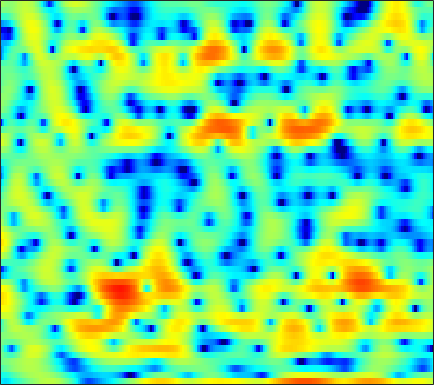

Source data for this figure (header and first rows):
-5.2694, -5.8835, -6.1659, -5.854, -5.4127, -4.6956, -3.9962, -3.4725, -2.8035, -2.1693, -1.5954, -1.1761, -0.69075, -0.1969, 0.17575, 0.63013, 1.0469, 1.3529, 1.7186, 1.986, 2.1486, 2.236, 2.3038, 2.2703
-4.212, -4.14, -3.85, -3.388, -2.965, -2.356, -1.726, -1.266, -0.6832, -0.1535, 0.3155, 0.6302, 0.994, 1.295, 1.48, 1.673, 1.797, 1.845, 1.853, 1.79, 1.657, 1.515, 1.255, 0.9169
-2.194, -1.739, -1.184, -0.6766, -0.3216, 0.1101, 0.503, 0.771, 1.095, 1.37, 1.597, 1.729, 1.856, 1.922, 1.929, 1.873, 1.749, 1.609, 1.344, 1.001, 0.5689, 0.185, -0.4121, -1.112
-0.8325, -0.5967, -0.3036, -0.02315, 0.187, 0.4727, 0.7591, 0.9775, 1.261, 1.528, 1.762, 1.905, 2.037, 2.102, 2.088, 1.984, 1.781, 1.559, 1.167, 0.6558, 0.03579, -0.5047, -1.315, -2.228
-0.2625, -0.8049, -1.556, -2.22, -2.506, -2.49, -1.96, -1.318, -0.3216, 0.6703, 1.551, 2.105, 2.689, 3.091, 3.27, 3.335, 3.214, 3.004, 2.544, 1.876, 0.983, 0.164, -1.167, -2.804
-0.8121, -2.075, -4.298, -7.331, -10.12, -11.66, -8.344, -5.619, -2.772, -0.688, 0.8459, 1.723, 2.607, 3.199, 3.483, 3.672, 3.653, 3.51, 3.151, 2.609, 1.886, 1.227, 0.1816, -1.04
-0.2897, -0.579, -0.9575, -1.244, -1.352, -1.312, -1.054, -0.746, -0.2346, 0.3192, 0.8343, 1.165, 1.519, 1.744, 1.825, 1.814, 1.67, 1.487, 1.138, 0.6885, 0.1781, -0.2281, -0.7645, -1.252
-0.03179, 0.09366, 0.2975, 0.518, 0.6891, 0.9177, 1.145, 1.296, 1.472, 1.614, 1.712, 1.757, 1.756, 1.681, 1.568, 1.347, 1.013, 0.6708, 0.09169, -0.6319, -1.54, -2.315, -3.448, -4.522
-2.295, -1.252, -0.02067, 0.9536, 1.496, 1.984, 2.241, 2.312, 2.263, 2.083, 1.825, 1.619, 1.369, 1.179, 1.074, 0.9534, 0.7882, 0.6043, 0.2161, -0.4336, -1.44, -2.487, -4.463, -7.422
-3.371, -1.494, 0.2979, 1.435, 1.929, 2.177, 1.992, 1.58, 0.6633, -0.6657, -2.41, -3.859, -5.495, -5.841, -5.112, -3.644, -2.276, -1.481, -0.7503, -0.3133, -0.1301, -0.1198, -0.2365, -0.3572
2.765, 2.906, 3.049, 3.039, 2.898, 2.485, 1.751, 0.9532, -0.466, -2.367, -4.844, -7.105, -9.969, -10.46, -8.928, -6.639, -4.823, -3.729, -2.653, -1.873, -1.264, -0.902, -0.511, -0.1547
5.032, 4.868, 4.579, 4.179, 3.784, 3.145, 2.357, 1.67, 0.6265, -0.5005, -1.668, -2.512, -3.509, -4.271, -4.69, -5.064, -5.269, -5.342, -5.25, -4.978, -4.531, -4.108, -3.494, -2.948
5.991, 5.761, 5.35, 4.83, 4.362, 3.634, 2.813, 2.147, 1.191, 0.1588, -0.9123, -1.731, -2.88, -4.136, -5.197, -6.863, -8.925, -10.85, -13.42, -13.92, -11.57, -9.556, -7.342, -5.774
6.223, 5.946, 5.455, 4.813, 4.235, 3.328, 2.294, 1.45, 0.2674, -0.8802, -1.937, -2.642, -3.477, -4.294, -4.975, -6.095, -7.574, -8.908, -10.52, -10.72, -9.062, -7.453, -5.574, -4.248
5.196, 4.904, 4.364, 3.633, 2.956, 1.796, 0.2801, -1.131, -3.424, -6.156, -8.659, -9.126, -7.825, -5.969, -4.821, -3.723, -2.947, -2.53, -2.074, -1.595, -1.068, -0.648, -0.1516, 0.1974
1.192, 0.9997, 0.7407, 0.3898, 0.02437, -0.6698, -1.713, -2.798, -4.72, -7.129, -9.299, -9.422, -7.455, -5.038, -3.493, -1.86, -0.6254, 0.1209, 0.9099, 1.504, 1.94, 2.177, 2.372, 2.438
-7.385, -7.112, -5.842, -4.449, -3.668, -2.948, -2.572, -2.471, -2.479, -2.526, -2.448, -2.235, -1.749, -1.065, -0.493, 0.2824, 1.015, 1.497, 2.052, 2.483, 2.772, 2.886, 2.903, 2.764
-14.14, -12.55, -8.863, -6.162, -4.763, -3.503, -2.692, -2.268, -1.845, -1.486, -1.149, -0.8545, -0.4116, 0.09256, 0.5034, 1.069, 1.619, 1.987, 2.419, 2.756, 2.975, 3.045, 2.998, 2.758
-2.083, -2.292, -2.358, -2.33, -2.301, -2.341, -2.478, -2.608, -2.745, -2.762, -2.58, -2.318, -1.827, -1.213, -0.7186, -0.04245, 0.6248, 1.111, 1.698, 2.197, 2.578, 2.772, 2.885, 2.794
2.685, 2.123, 1.284, 0.2867, -0.6116, -2.037, -3.765, -5.25, -7.287, -8.68, -8.559, -7.72, -6.283, -4.991, -4.149, -3.111, -2.134, -1.374, -0.3706, 0.5889, 1.426, 1.939, 2.445, 2.741
5.351, 4.627, 3.472, 2.076, 0.8037, -1.277, -3.979, -6.617, -11.37, -16.69, -14.78, -12.07, -9.946, -9.102, -8.978, -9.007, -8.297, -7.009, -4.735, -2.537, -0.7184, 0.3646, 1.438, 2.154
6.168, 5.498, 4.47, 3.295, 2.308, 0.8617, -0.6924, -1.884, -3.402, -4.657, -5.612, -6.236, -7.197, -8.729, -10.59, -14.67, -17.31, -12.97, -7.774, -4.341, -2, -0.7323, 0.454, 1.152
5.21, 4.644, 3.814, 2.919, 2.234, 1.318, 0.4525, -0.1535, -0.8732, -1.494, -2.056, -2.447, -2.954, -3.461, -3.789, -4.033, -3.839, -3.399, -2.526, -1.556, -0.6722, -0.1553, 0.3107, 0.478
3.285, 2.696, 1.803, 0.8381, 0.1435, -0.6209, -1.113, -1.262, -1.218, -1.019, -0.7528, -0.5566, -0.3323, -0.1443, -0.02157, 0.1464, 0.3282, 0.4755, 0.6757, 0.8464, 0.9377, 0.9275, 0.7787, 0.4719
1.392, 0.6324, -0.787, -2.77, -4.659, -7.286, -8.117, -6.786, -4.287, -2.164, -0.5702, 0.3323, 1.232, 1.866, 2.201, 2.498, 2.636, 2.654, 2.588, 2.407, 2.096, 1.78, 1.233, 0.5379
0.3355, -0.1407, -1.276, -3.052, -4.878, -7.658, -8.459, -6.66, -3.632, -1.216, 0.5376, 1.508, 2.443, 3.04, 3.306, 3.456, 3.411, 3.267, 2.936, 2.463, 1.863, 1.325, 0.4757, -0.5765
-0.2908, -0.09297, -0.04616, -0.1586, -0.2699, -0.3212, -0.1241, 0.2139, 0.8452, 1.55, 2.186, 2.558, 2.882, 2.99, 2.925, 2.649, 2.182, 1.716, 0.9615, 0.1137, -0.7583, -1.405, -2.237, -3.075
-0.917, -0.2787, 0.4511, 1.034, 1.403, 1.829, 2.206, 2.455, 2.737, 2.939, 3.026, 2.998, 2.808, 2.421, 1.988, 1.198, 0.1282, -0.8735, -2.475, -4.343, -6.255, -7.327, -7.721, -7.066
-2.09, -1.077, 0.1034, 1.096, 1.718, 2.391, 2.888, 3.147, 3.341, 3.349, 3.171, 2.917, 2.404, 1.688, 1.016, -0.07307, -1.441, -2.698, -4.845, -7.898, -12.76, -19.02, -17.57, -10.66
-3.886, -2.536, -0.9765, 0.346, 1.171, 2.05, 2.668, 2.956, 3.108, 2.99, 2.606, 2.138, 1.304, 0.262, -0.6109, -1.789, -2.88, -3.592, -4.406, -5.072, -5.508, -5.547, -5.034, -3.967
-6.058, -4.415, -2.382, -0.6704, 0.3952, 1.505, 2.262, 2.601, 2.742, 2.526, 1.918, 1.184, -0.2136, -2.142, -3.967, -6.735, -8.71, -8.517, -6.702, -4.753, -3.172, -2.182, -1.049, -0.07993
-10.15, -7.161, -4.181, -1.959, -0.6828, 0.5973, 1.458, 1.854, 2.058, 1.893, 1.338, 0.645, -0.7197, -2.708, -4.722, -8.258, -11.28, -10.27, -6.744, -3.852, -1.748, -0.5464, 0.6937, 1.624
-8.076, -6.335, -4.304, -2.662, -1.677, -0.6546, 0.06941, 0.4269, 0.6806, 0.6904, 0.4842, 0.1952, -0.3468, -1.004, -1.514, -2.08, -2.305, -2.18, -1.645, -0.8719, -0.04125, 0.5456, 1.22, 1.75
-4.266, -3.691, -2.917, -2.228, -1.782, -1.301, -0.9428, -0.7538, -0.5795, -0.4755, -0.4232, -0.4109, -0.416, -0.4152, -0.4052, -0.3439, -0.2165, -0.06553, 0.1932, 0.5035, 0.8232, 1.049, 1.304, 1.486
-1.536, -1.416, -1.329, -1.314, -1.361, -1.489, -1.667, -1.786, -1.879, -1.834, -1.637, -1.393, -0.9824, -0.5406, -0.2057, 0.2163, 0.5847, 0.825, 1.084, 1.274, 1.39, 1.422, 1.401, 1.307
1.139, 0.933, 0.5164, -0.07745, -0.664, -1.644, -2.826, -3.764, -4.814, -5.146, -4.483, -3.549, -2.164, -0.8989, -0.08704, 0.7769, 1.427, 1.776, 2.087, 2.214, 2.167, 2.017, 1.663, 1.151
3.371, 2.952, 2.25, 1.291, 0.3495, -1.328, -3.747, -6.445, -12.84, -30.27, -10.78, -6.463, -2.989, -0.7481, 0.4298, 1.567, 2.312, 2.668, 2.927, 2.964, 2.781, 2.488, 1.829, 0.7661
2.796, 2.396, 1.874, 1.263, 0.6964, -0.2757, -1.489, -2.477, -3.607, -4.019, -3.389, -2.477, -1.15, -0.01168, 0.6387, 1.235, 1.526, 1.595, 1.528, 1.409, 1.293, 1.191, 0.9411, 0.3809
-2.101, -1.877, -1.188, -0.5994, -0.3884, -0.4189, -0.6871, -0.9455, -1.212, -1.288, -1.109, -0.8383, -0.4353, -0.09579, 0.02509, -0.1591, -0.7725, -1.554, -2.916, -4.095, -3.948, -2.925, -1.243, 0.1493
-14.31, -8.277, -4.405, -2.635, -2.097, -2.048, -2.536, -3.137, -3.94, -4.302, -3.974, -3.379, -2.451, -1.721, -1.429, -1.548, -2.377, -3.669, -6.706, -12.28, -11.85, -6.795, -2.365, 0.4424
-1.941, -2.178, -2.226, -2.439, -2.862, -3.942, -5.856, -8.117, -13.23, -23.75, -14.74, -10.06, -6.484, -4.357, -3.341, -2.484, -2.127, -2.077, -2.115, -1.964, -1.354, -0.5796, 0.7042, 1.984
0.374, -0.07894, -0.7313, -1.493, -2.191, -3.388, -4.904, -6.197, -7.913, -8.892, -8.518, -7.607, -6.165, -4.769, -3.867, -2.845, -1.973, -1.383, -0.6621, 0.05282, 0.7639, 1.306, 2.015, 2.655
0.8134, 0.5287, 0.06308, -0.4985, -1.01, -1.804, -2.682, -3.358, -4.215, -4.926, -5.383, -5.531, -5.435, -5.026, -4.495, -3.598, -2.538, -1.712, -0.6385, 0.3372, 1.203, 1.77, 2.384, 2.823
0.4762, 0.5419, 0.507, 0.2876, 0.002482, -0.5215, -1.236, -1.893, -2.915, -4.135, -5.558, -6.724, -8.206, -8.949, -8.455, -6.605, -4.414, -2.885, -1.112, 0.3286, 1.464, 2.124, 2.772, 3.161
-0.6366, -0.05636, 0.4045, 0.5457, 0.4758, 0.1506, -0.4358, -1.057, -2.159, -3.649, -5.743, -7.942, -12.5, -20.44, -16.85, -9.674, -5.463, -3.259, -1.055, 0.5814, 1.789, 2.453, 3.062, 3.385
-1.461, -0.752, -0.1624, 0.1246, 0.1622, -0.005457, -0.3738, -0.78, -1.495, -2.379, -3.374, -4.13, -4.958, -5.245, -4.943, -3.876, -2.455, -1.365, -0.03562, 1.069, 1.92, 2.394, 2.8, 2.951
-1.101, -0.8054, -0.5201, -0.3799, -0.3802, -0.5002, -0.7585, -1.019, -1.423, -1.841, -2.18, -2.34, -2.374, -2.146, -1.817, -1.198, -0.4505, 0.1425, 0.8973, 1.552, 2.044, 2.3, 2.473, 2.432
-0.8851, -0.8704, -0.8079, -0.7942, -0.8399, -1.01, -1.349, -1.695, -2.218, -2.712, -3.032, -3.047, -2.706, -2.025, -1.367, -0.4556, 0.4217, 1.006, 1.652, 2.131, 2.444, 2.561, 2.57, 2.416
-2.419, -2.257, -1.859, -1.503, -1.36, -1.438, -1.885, -2.535, -3.873, -5.796, -7.915, -8.495, -6.803, -4.068, -2.223, -0.2885, 1.107, 1.859, 2.525, 2.855, 2.944, 2.871, 2.662, 2.408
-9.597, -6.997, -4.425, -2.756, -1.971, -1.462, -1.512, -1.959, -3.249, -5.494, -8.844, -10.3, -7.065, -3.055, -0.852, 1.229, 2.547, 3.12, 3.422, 3.24, 2.606, 1.922, 0.8691, 0.03951
-9.423, -7.821, -5.751, -4.108, -3.149, -2.143, -1.472, -1.132, -0.8838, -0.741, -0.5244, -0.1598, 0.6361, 1.621, 2.382, 3.182, 3.647, 3.704, 3.337, 2.401, 0.7189, -1.18, -5.174, -12.88
-8.023, -8.038, -7.727, -7.012, -6.265, -5.018, -3.632, -2.608, -1.303, -0.1701, 0.846, 1.524, 2.33, 2.997, 3.357, 3.65, 3.648, 3.439, 2.826, 1.801, 0.3698, -0.9866, -2.983, -4.638
-12.35, -12.84, -13.74, -14.57, -13.92, -10.96, -7.43, -5.093, -2.544, -0.5319, 1.031, 1.955, 2.904, 3.568, 3.873, 4.041, 3.92, 3.647, 3.045, 2.182, 1.109, 0.215, -0.9682, -2.05
-16.41, -15.31, -15.84, -17.98, -17.69, -12.52, -7.688, -4.915, -2.037, 0.1338, 1.777, 2.721, 3.644, 4.228, 4.481, 4.549, 4.348, 4.012, 3.334, 2.394, 1.187, 0.104, -1.601, -3.601
-9.311, -8.727, -7.982, -7.104, -6.219, -4.723, -2.961, -1.63, 0.01073, 1.415, 2.543, 3.206, 3.852, 4.223, 4.323, 4.232, 3.891, 3.472, 2.694, 1.664, 0.3557, -0.837, -2.8, -5.369
-3.336, -3.204, -2.863, -2.353, -1.875, -1.113, -0.266, 0.3953, 1.238, 2.001, 2.615, 2.964, 3.262, 3.355, 3.27, 2.976, 2.455, 1.932, 1.068, 0.04304, -1.114, -2.02, -3.255, -4.437
-0.2262, -0.2886, -0.2589, -0.1085, 0.08561, 0.4478, 0.8929, 1.247, 1.724, 2.144, 2.471, 2.625, 2.676, 2.531, 2.292, 1.773, 1.02, 0.3067, -0.8368, -2.15, -3.502, -4.43, -5.315, -5.593
1.341, 0.9982, 0.61, 0.3792, 0.3524, 0.5154, 0.8745, 1.22, 1.705, 2.124, 2.424, 2.534, 2.51, 2.261, 1.928, 1.249, 0.2914, -0.648, -2.252, -4.402, -7.29, -10.14, -13.8, -12.2
